Dataset: dataset (GitHub, Jose-Alberto-Polo-Lara/ProyectoVisionComputadora). Classes: healthy, late blight.

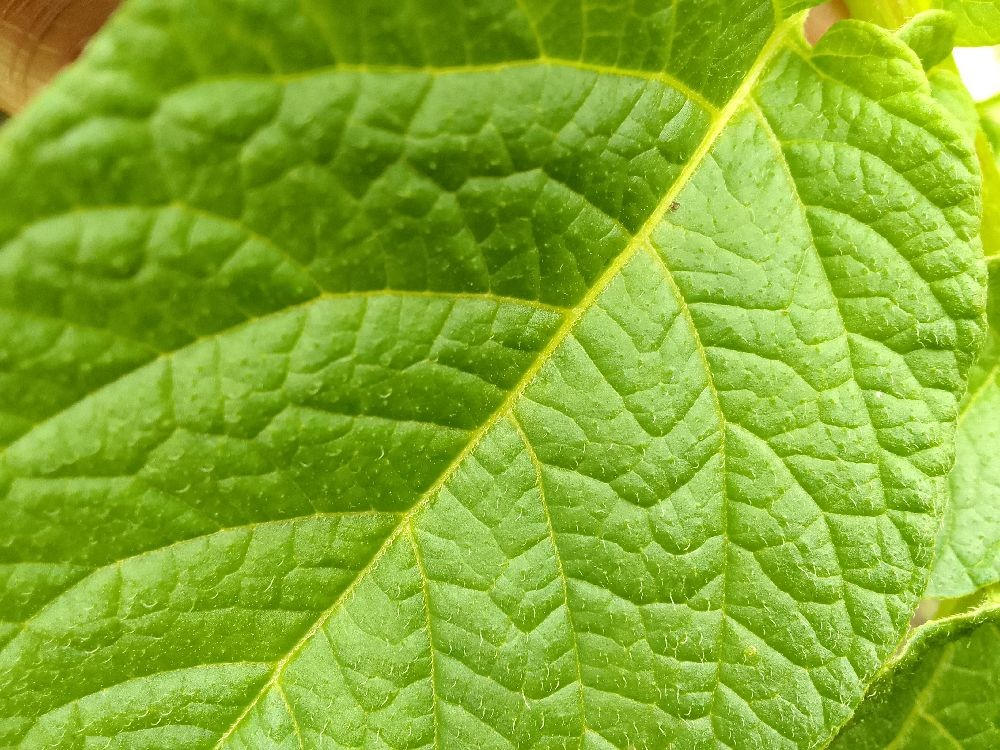
Label: healthy

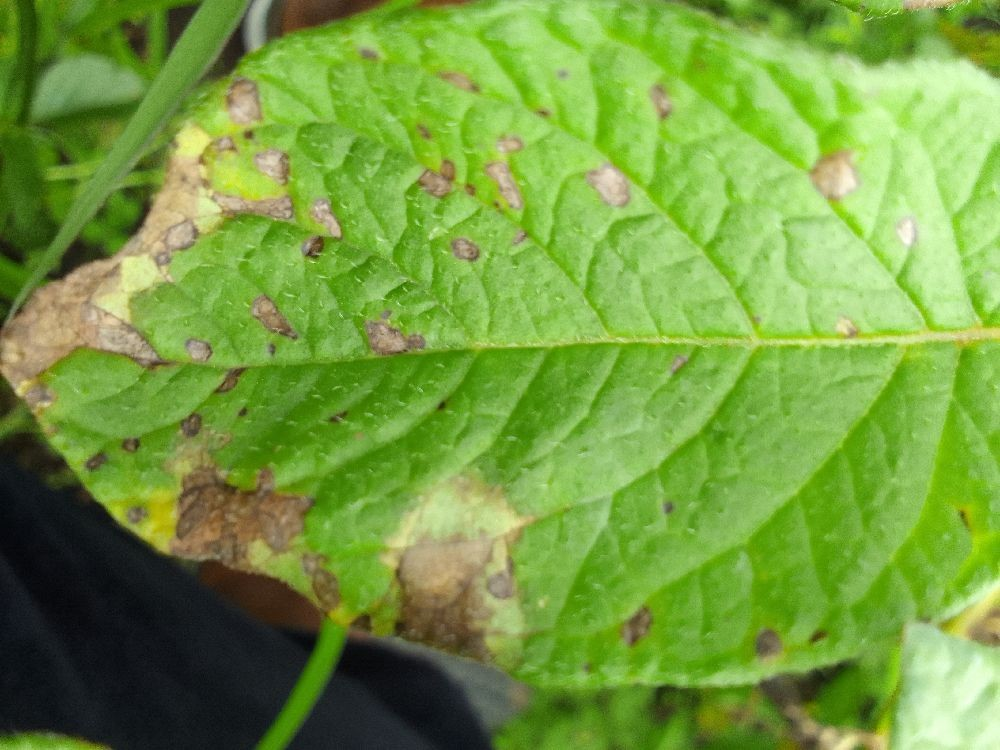
Label: late blight

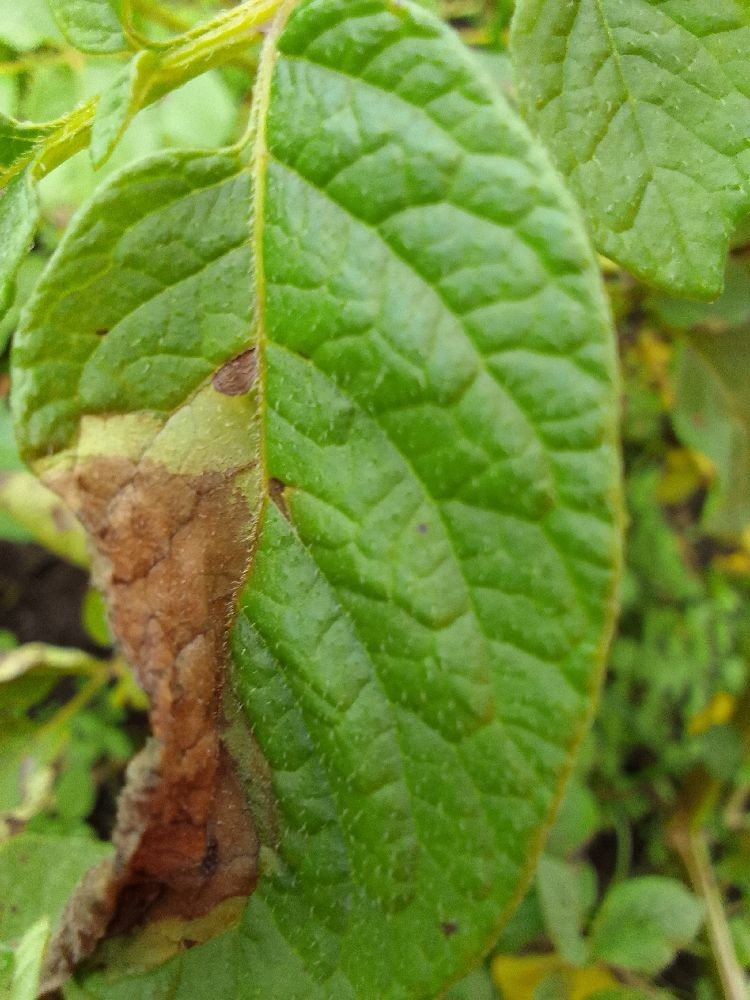
Label: late blight

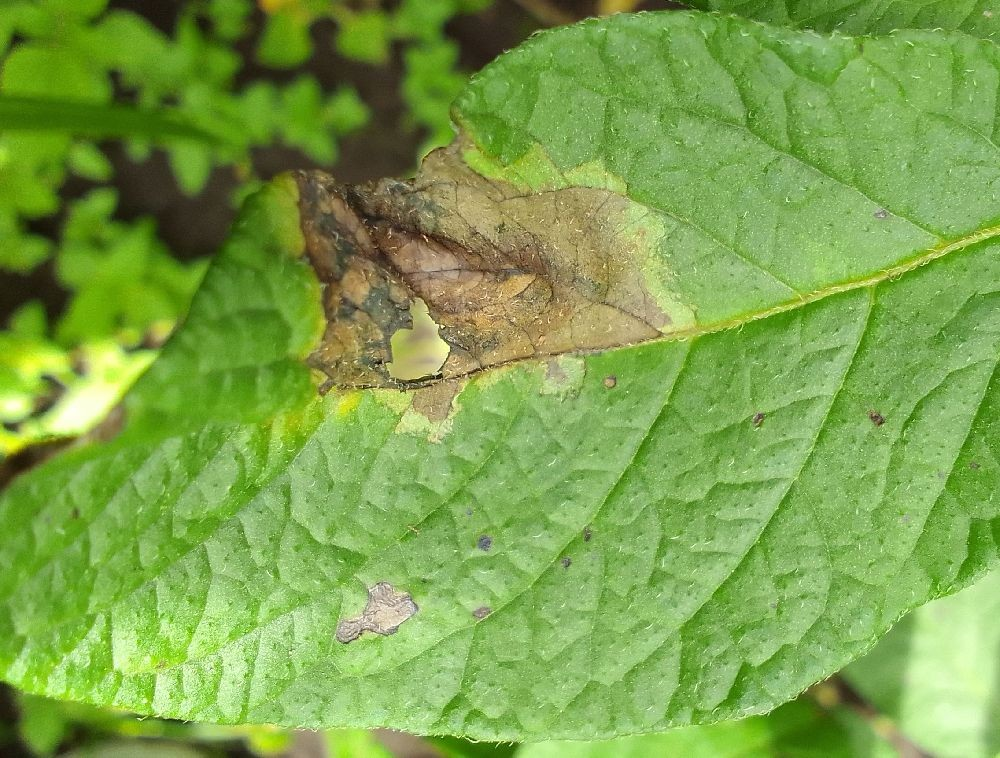
Label: late blight

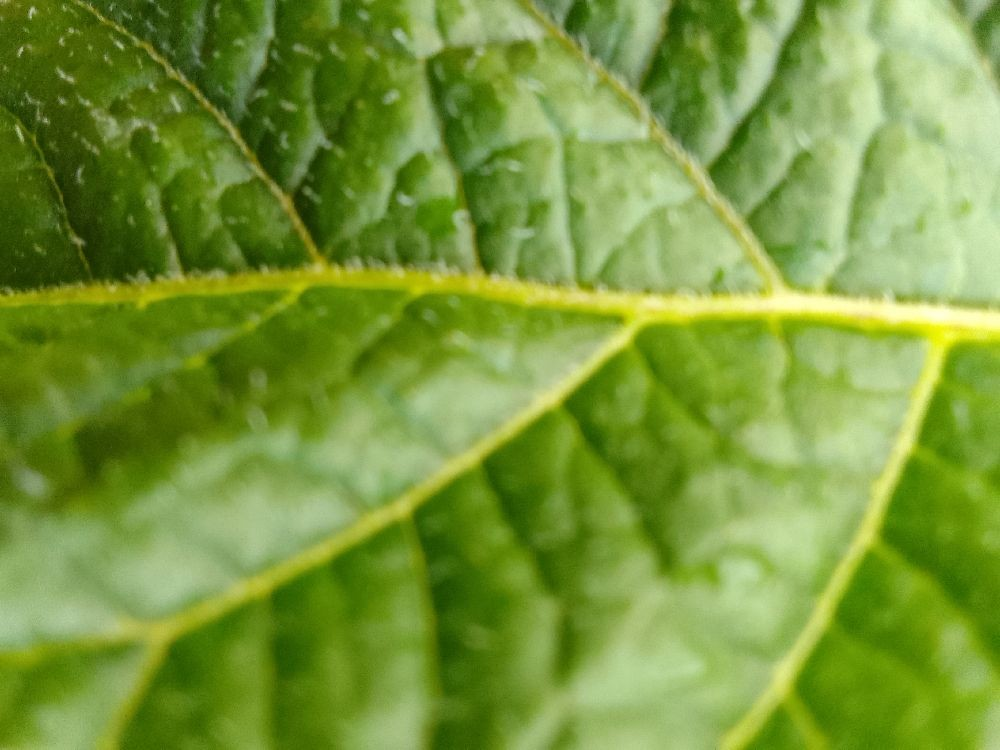
Label: healthy

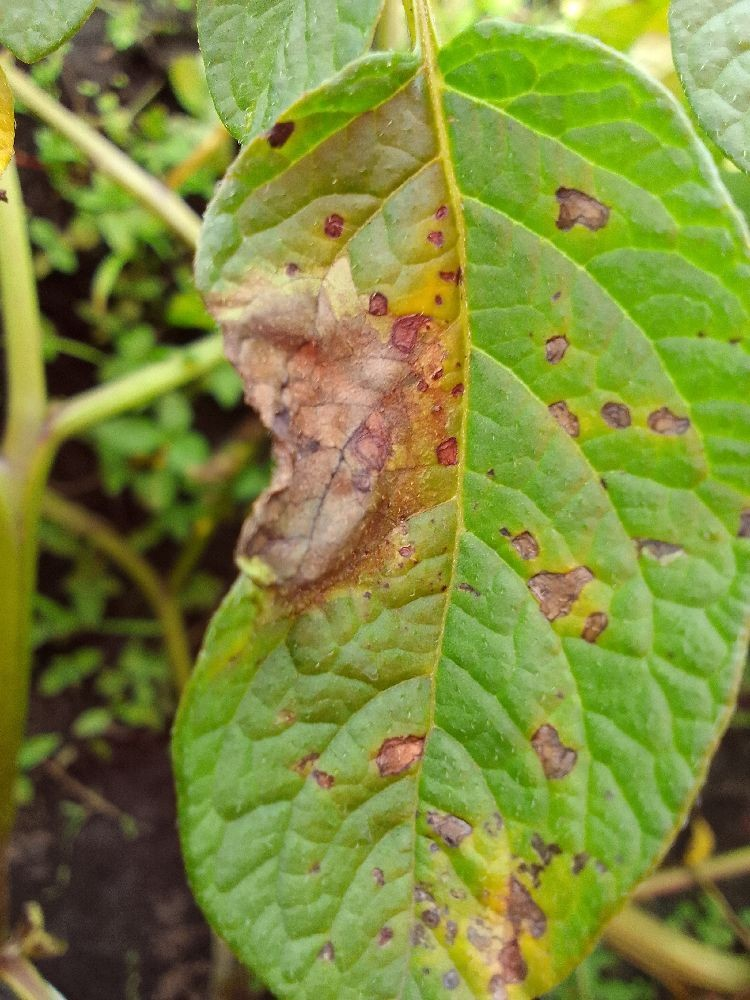
Label: late blight
